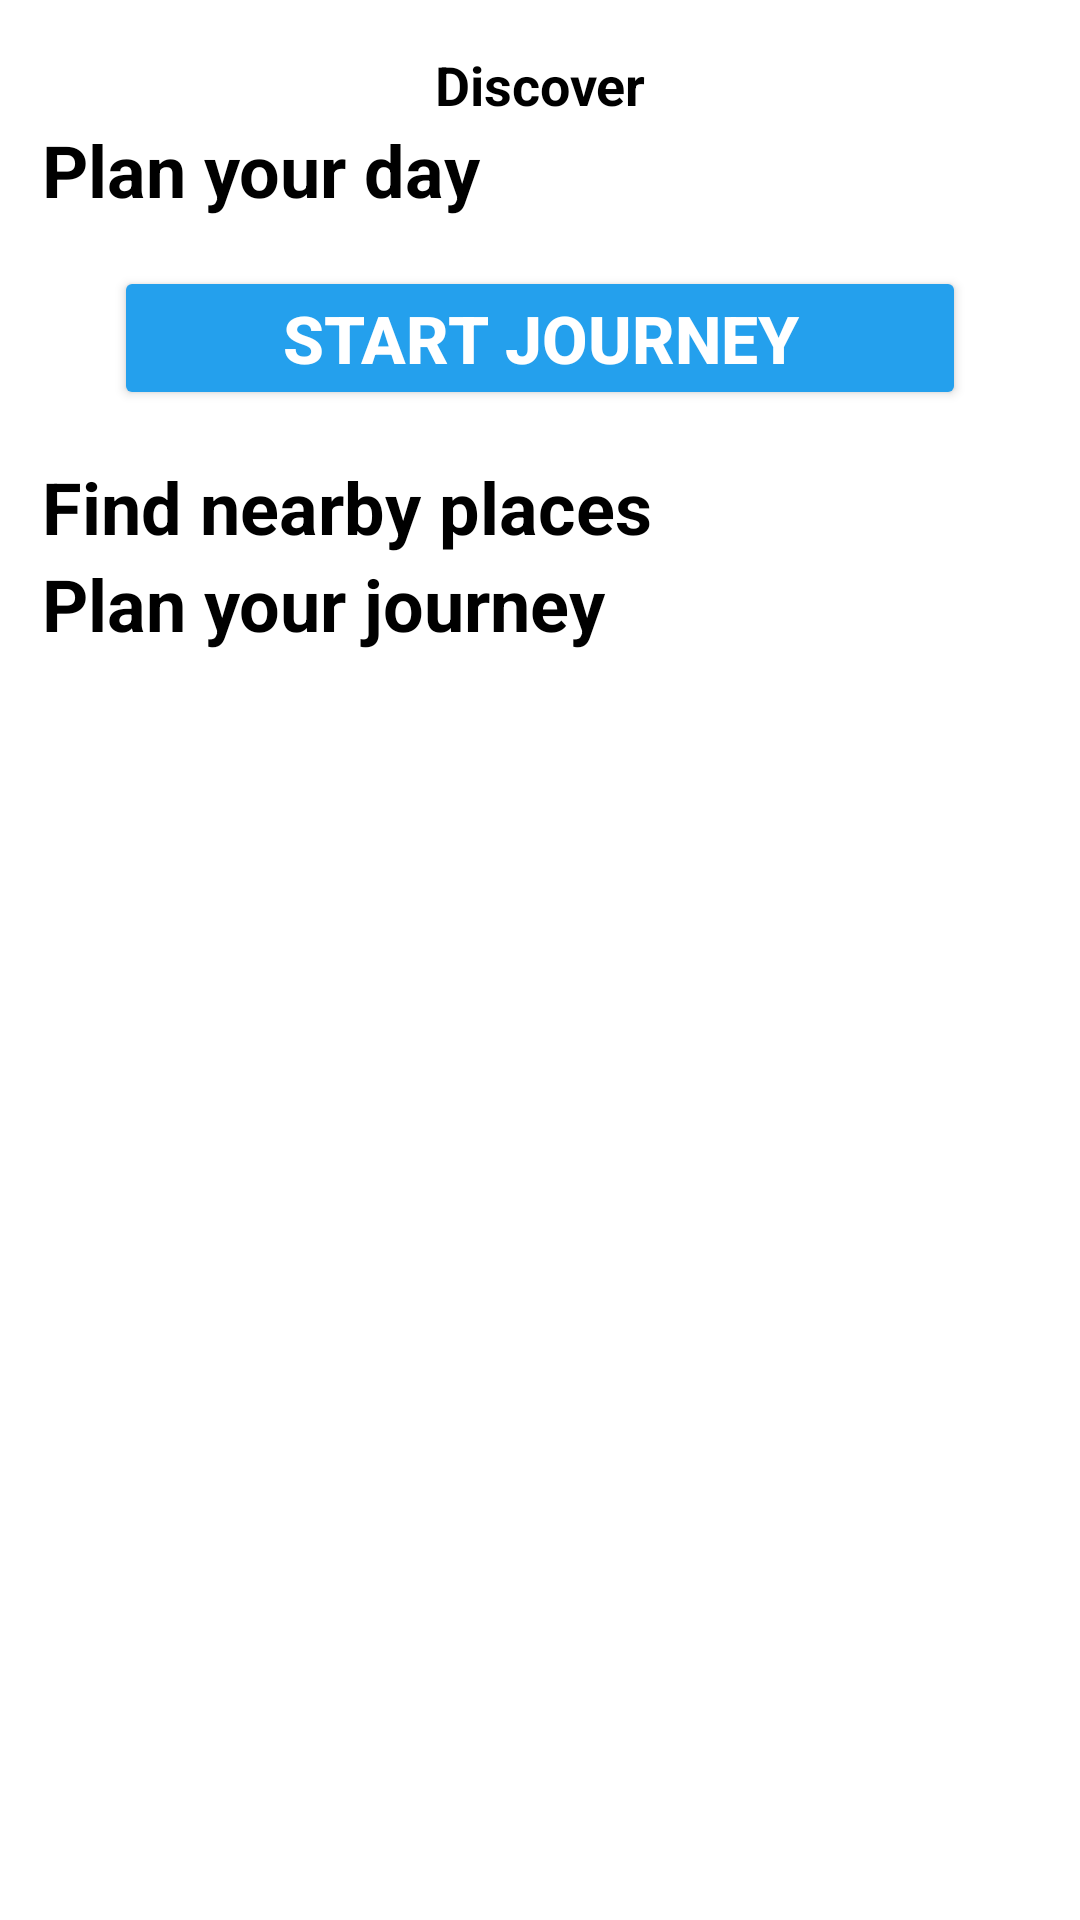

Produce the Android XML layout that renders to this screen, including the resource entries it uses.
<!-- AndroidManifest.xml: application theme Theme.CitiGo -->
<!-- res/layout/activity_traveler_profile.xml -->
<?xml version="1.0" encoding="utf-8"?>
<androidx.constraintlayout.widget.ConstraintLayout xmlns:android="http://schemas.android.com/apk/res/android"
    xmlns:app="http://schemas.android.com/apk/res-auto"
    xmlns:tools="http://schemas.android.com/tools"
    android:layout_width="match_parent"
    android:layout_height="match_parent"
    android:background="@color/white"
    tools:context=".TravelerProfileActivity">

    <TextView
        android:layout_width="match_parent"
        android:layout_height="wrap_content"
        android:id="@+id/travelerHeading"
        android:text="@string/travelerheading"
        android:textSize="18sp"
        android:textStyle="bold"
        android:textColor="@color/black"
        android:gravity="center_horizontal"
        android:layout_marginTop="16dp"
        app:layout_constraintTop_toTopOf="parent"
        app:layout_constraintStart_toStartOf="parent"
        app:layout_constraintEnd_toEndOf="parent"
        />

    <TextView
        android:layout_width="match_parent"
        android:layout_height="wrap_content"
        android:id="@+id/travelersub1"
        android:text="@string/travelersubheading1"
        android:textStyle="bold"
        android:textSize="24sp"
        android:textColor="@color/black"
        android:layout_marginStart="@dimen/sideTextMargin"
        android:layout_marginEnd="@dimen/sideTextMargin"
        app:layout_constraintTop_toBottomOf="@+id/travelerHeading"
        app:layout_constraintStart_toStartOf="parent"
        app:layout_constraintEnd_toEndOf="parent"
        />

    <Button
        android:layout_width="match_parent"
        android:layout_height="wrap_content"
        android:id="@+id/startjourneybot"
        android:layout_marginTop="16dp"
        android:layout_marginStart="@dimen/sideButtonMargin"
        android:layout_marginEnd="@dimen/sideButtonMargin"
        android:text="Start Journey"
        android:textSize="22sp"
        android:paddingTop="8dp"
        android:paddingBottom="8dp"
        app:layout_constraintTop_toBottomOf="@id/travelersub1"
        app:layout_constraintStart_toStartOf="parent"
        app:layout_constraintEnd_toEndOf="parent"
        android:backgroundTint="@color/bluebutton"
        android:textColor="@color/white"
        android:textStyle="bold"
        />

    <TextView
        android:layout_width="match_parent"
        android:layout_height="wrap_content"
        android:id="@+id/travelersub2"
        android:text="@string/travelersubheading2"
        android:textStyle="bold"
        android:textColor="@color/black"
        android:textSize="24sp"
        android:layout_marginTop="16dp"
        android:layout_marginStart="@dimen/sideTextMargin"
        android:layout_marginEnd="@dimen/sideTextMargin"
        app:layout_constraintTop_toBottomOf="@+id/startjourneybot"
        app:layout_constraintStart_toStartOf="parent"
        app:layout_constraintEnd_toEndOf="parent"
        />

    <TextView
        android:layout_width="match_parent"
        android:layout_height="wrap_content"
        android:id="@+id/travelersub3"
        android:text="@string/travelersubheading3"
        android:textStyle="bold"
        android:textSize="24sp"
        android:textColor="@color/black"
        android:layout_marginStart="@dimen/sideTextMargin"
        android:layout_marginEnd="@dimen/sideTextMargin"
        app:layout_constraintTop_toBottomOf="@+id/travelersub2"
        app:layout_constraintStart_toStartOf="parent"
        app:layout_constraintEnd_toEndOf="parent"
        />

</androidx.constraintlayout.widget.ConstraintLayout>
<!-- resources referenced by this layout -->
<resources>
  <color name="black">#FF000000</color>
  <color name="bluebutton">#24a0ed</color>
  <color name="white">#FFFFFFFF</color>
  <dimen name="sideButtonMargin">38dp</dimen>
  <dimen name="sideTextMargin">14dp</dimen>
  <string name="travelerheading">Discover</string>
  <string name="travelersubheading1">Plan your day</string>
  <string name="travelersubheading2">Find nearby places</string>
  <string name="travelersubheading3">Plan your journey</string>
  <style name="Theme.CitiGo" parent="Base.Theme.CitiGo" />
  <style name="Base.Theme.CitiGo" parent="Theme.Material3.DayNight.NoActionBar">
          
          
      </style>
</resources>
